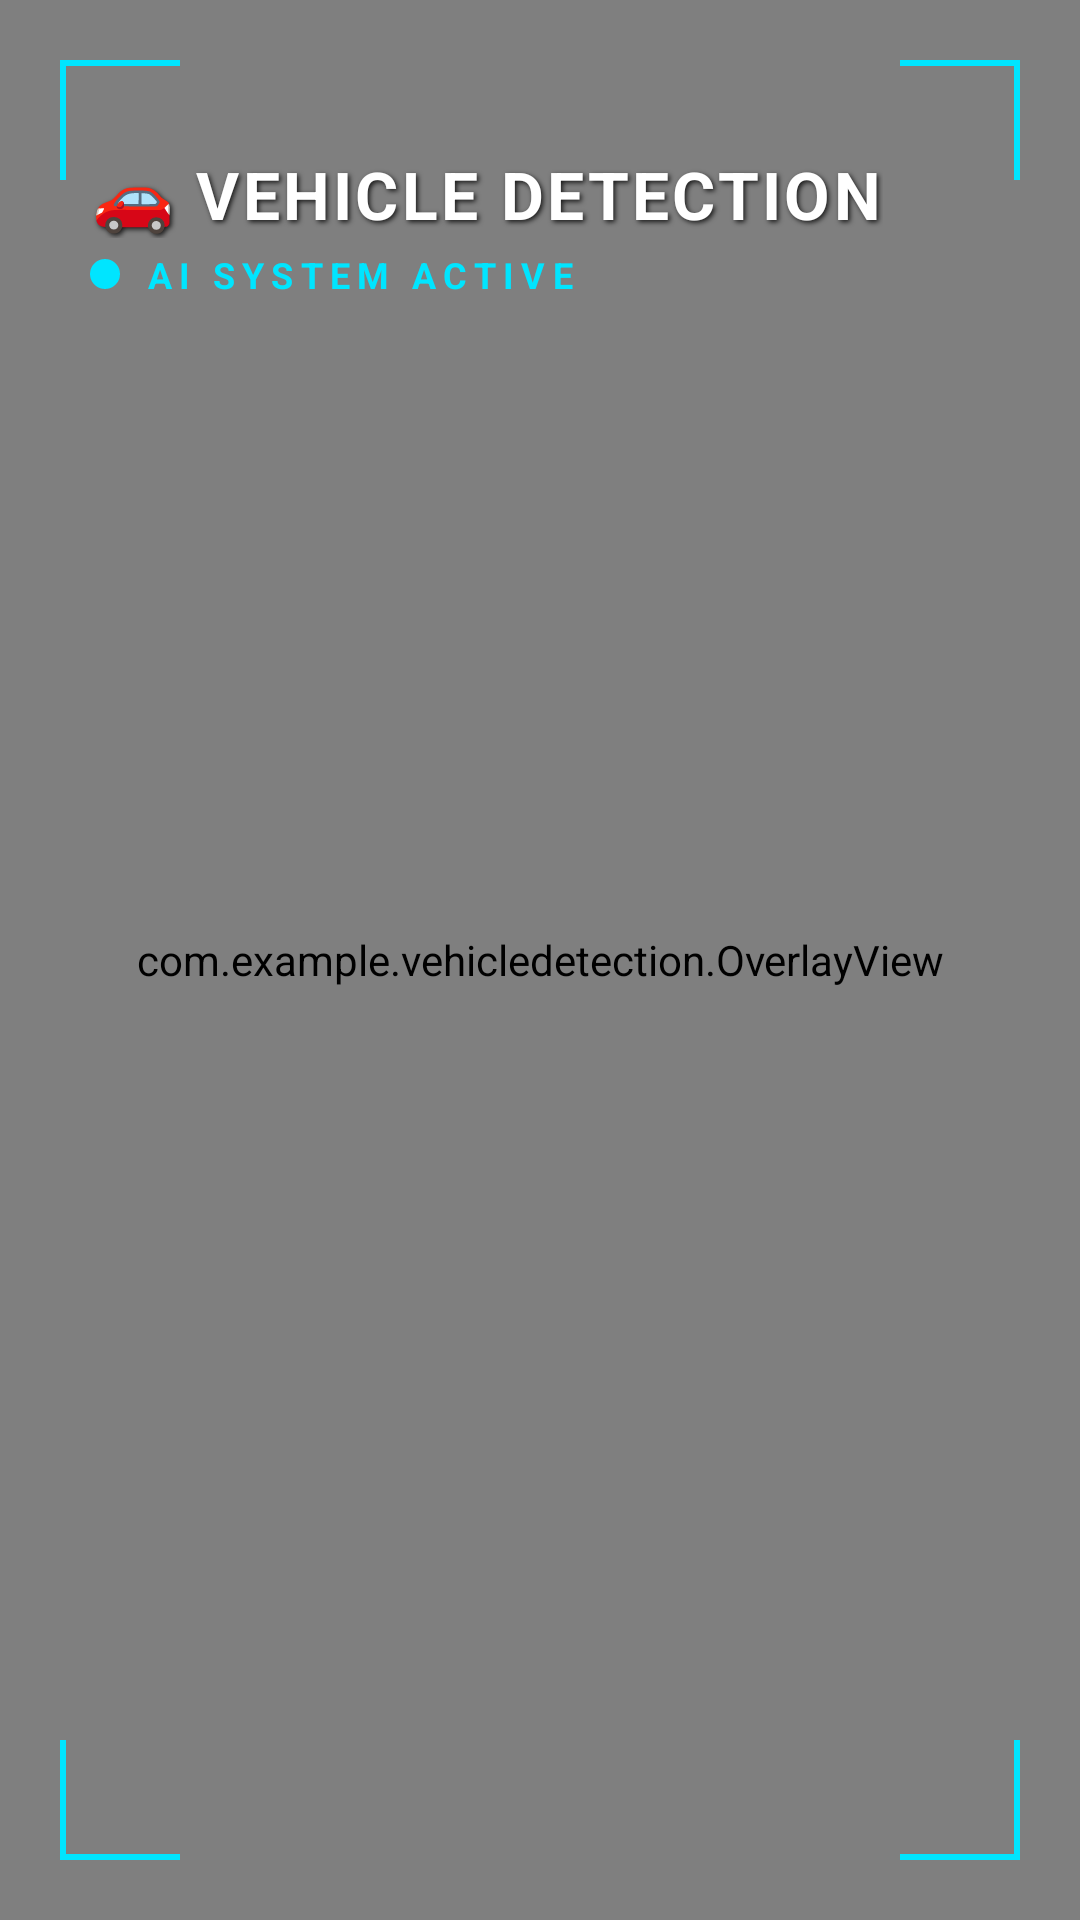

Layout XML and referenced resources for this Android screen:
<!-- AndroidManifest.xml: application theme Theme.VehicleDetection -->
<!-- res/layout/activity_main.xml -->
<?xml version="1.0" encoding="utf-8"?>
<androidx.constraintlayout.widget.ConstraintLayout xmlns:android="http://schemas.android.com/apk/res/android"
    xmlns:app="http://schemas.android.com/apk/res-auto"
    android:layout_width="match_parent"
    android:layout_height="match_parent"
    android:background="#000000">

    
    <androidx.camera.view.PreviewView
        android:id="@+id/previewView"
        android:layout_width="0dp"
        android:layout_height="0dp"
        app:layout_constraintBottom_toBottomOf="parent"
        app:layout_constraintEnd_toEndOf="parent"
        app:layout_constraintStart_toStartOf="parent"
        app:layout_constraintTop_toTopOf="parent"
        app:scaleType="fillCenter" />

    
    <com.example.vehicledetection.OverlayView
        android:id="@+id/overlayView"
        android:layout_width="0dp"
        android:layout_height="0dp"
        app:layout_constraintBottom_toBottomOf="parent"
        app:layout_constraintEnd_toEndOf="parent"
        app:layout_constraintStart_toStartOf="parent"
        app:layout_constraintTop_toTopOf="parent" />

    
    
    <View android:layout_width="40dp" android:layout_height="2dp" android:background="#00E5FF" android:layout_margin="20dp" app:layout_constraintTop_toTopOf="parent" app:layout_constraintStart_toStartOf="parent"/>
    <View android:layout_width="2dp" android:layout_height="40dp" android:background="#00E5FF" android:layout_margin="20dp" app:layout_constraintTop_toTopOf="parent" app:layout_constraintStart_toStartOf="parent"/>

    
    <View android:layout_width="40dp" android:layout_height="2dp" android:background="#00E5FF" android:layout_margin="20dp" app:layout_constraintTop_toTopOf="parent" app:layout_constraintEnd_toEndOf="parent"/>
    <View android:layout_width="2dp" android:layout_height="40dp" android:background="#00E5FF" android:layout_margin="20dp" app:layout_constraintTop_toTopOf="parent" app:layout_constraintEnd_toEndOf="parent"/>

    
    <View android:layout_width="40dp" android:layout_height="2dp" android:background="#00E5FF" android:layout_margin="20dp" app:layout_constraintBottom_toBottomOf="parent" app:layout_constraintStart_toStartOf="parent"/>
    <View android:layout_width="2dp" android:layout_height="40dp" android:background="#00E5FF" android:layout_margin="20dp" app:layout_constraintBottom_toBottomOf="parent" app:layout_constraintStart_toStartOf="parent"/>

    
    <View android:layout_width="40dp" android:layout_height="2dp" android:background="#00E5FF" android:layout_margin="20dp" app:layout_constraintBottom_toBottomOf="parent" app:layout_constraintEnd_toEndOf="parent"/>
    <View android:layout_width="2dp" android:layout_height="40dp" android:background="#00E5FF" android:layout_margin="20dp" app:layout_constraintBottom_toBottomOf="parent" app:layout_constraintEnd_toEndOf="parent"/>

    
    <View
        android:layout_width="match_parent"
        android:layout_height="140dp"
        android:background="@drawable/bg_gradient_top"
        app:layout_constraintTop_toTopOf="parent" />

    <LinearLayout
        android:id="@+id/layoutHeader"
        android:layout_width="wrap_content"
        android:layout_height="wrap_content"
        android:layout_marginStart="30dp"
        android:layout_marginTop="50dp"
        android:orientation="vertical"
        app:layout_constraintStart_toStartOf="parent"
        app:layout_constraintTop_toTopOf="parent">

        <TextView
            android:layout_width="wrap_content"
            android:layout_height="wrap_content"
            android:text="🚗 VEHICLE DETECTION"
            android:textColor="#FFFFFF"
            android:textSize="22sp"
            android:textStyle="bold"
            android:letterSpacing="0.05"
            android:shadowColor="#CC000000"
            android:shadowDx="2"
            android:shadowDy="2"
            android:shadowRadius="4"/>

        <LinearLayout
            android:layout_width="wrap_content"
            android:layout_height="wrap_content"
            android:orientation="horizontal"
            android:gravity="center_vertical"
            android:layout_marginTop="4dp">

            <ImageView
                android:id="@+id/ivStatusDot"
                android:layout_width="10dp"
                android:layout_height="10dp"
                android:src="@drawable/ic_scanning_dot"/>

            <TextView
                android:layout_width="wrap_content"
                android:layout_height="wrap_content"
                android:layout_marginStart="8dp"
                android:text="AI SYSTEM ACTIVE"
                android:textColor="#00E5FF"
                android:textSize="12sp"
                android:textStyle="bold"
                android:letterSpacing="0.2"/>
        </LinearLayout>

    </LinearLayout>

</androidx.constraintlayout.widget.ConstraintLayout>
<!-- resources referenced by this layout -->
<resources>
  <!-- drawable ic_scanning_dot (drawable) -->
  <?xml version="1.0" encoding="utf-8"?>
  <shape xmlns:android="http://schemas.android.com/apk/res/android"
      android:shape="oval">
      <solid android:color="#00E5FF" />
      <size
          android:width="12dp"
          android:height="12dp" />
  </shape>
  <style name="Theme.VehicleDetection" parent="Base.Theme.VehicleDetection" />
  <style name="Base.Theme.VehicleDetection" parent="Theme.Material3.DayNight.NoActionBar">
          
          
      </style>
</resources>
